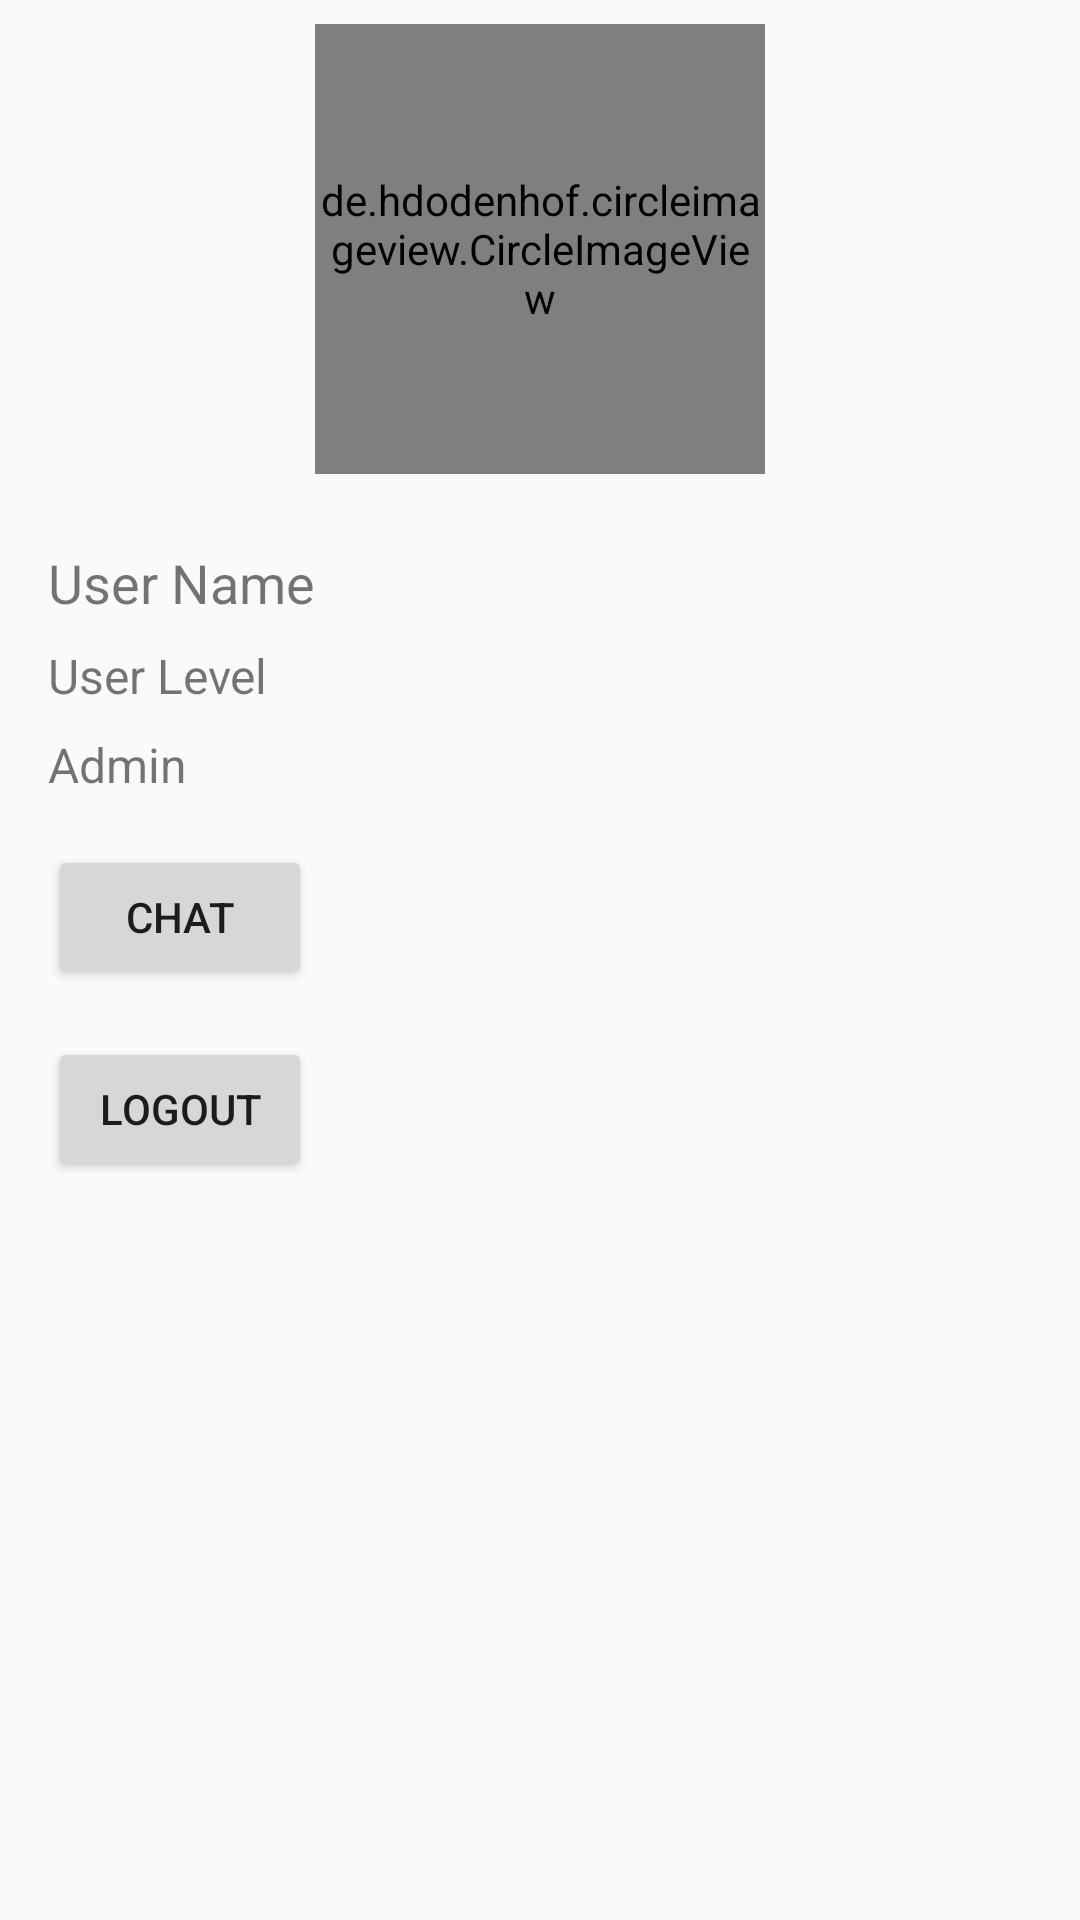

Write the Android layout XML for this screen, with the resource values it uses.
<!-- AndroidManifest.xml: application theme Theme.ProfitPlus -->
<!-- res/layout/fragment_profile.xml -->
<?xml version="1.0" encoding="utf-8"?>
<FrameLayout xmlns:android="http://schemas.android.com/apk/res/android"
    xmlns:tools="http://schemas.android.com/tools"
    android:layout_width="match_parent"
    android:layout_height="match_parent"
    xmlns:app="http://schemas.android.com/apk/res-auto"
    tools:context=".fragments.ProfileFragment">
    
    <LinearLayout


        android:layout_width="match_parent"
        android:layout_height="match_parent"
        android:orientation="vertical">

        <de.hdodenhof.circleimageview.CircleImageView
            android:id="@+id/profile_image"
            android:layout_width="150dp"
            android:layout_height="150dp"
            android:src="@drawable/my"
            android:layout_gravity="center"
            android:layout_margin="8dp"


            />
        
        <TextView
            android:id="@+id/textViewUserName"
            android:layout_width="wrap_content"
            android:layout_height="wrap_content"
            android:text="User Name"
            android:textSize="18sp"
            android:layout_marginTop="16dp"
            android:layout_marginStart="16dp" />

        
        <TextView
            android:id="@+id/textViewUserLevel"
            android:layout_width="wrap_content"
            android:layout_height="wrap_content"
            android:text="User Level"
            android:textSize="16sp"
            android:layout_below="@id/textViewUserName"
            android:layout_marginTop="8dp"
            android:layout_marginStart="16dp" />

        
        <TextView
            android:id="@+id/textViewAdminStatus"
            android:layout_width="wrap_content"
            android:layout_height="wrap_content"
            android:text="Admin"
            android:textSize="16sp"
            android:layout_below="@id/textViewUserLevel"
            android:layout_marginTop="8dp"
            android:layout_marginStart="16dp" />

        
        <Button
            android:id="@+id/btnChat"
            android:layout_width="wrap_content"
            android:layout_height="wrap_content"
            android:text="Chat"
            android:layout_below="@id/textViewAdminStatus"
            android:layout_marginTop="16dp"
            android:layout_marginStart="16dp" />

        
        <Button
            android:id="@+id/btnLogout"
            android:layout_width="wrap_content"
            android:layout_height="wrap_content"
            android:text="Logout"
            android:layout_below="@id/btnChat"
            android:layout_marginTop="16dp"
            android:layout_marginStart="16dp" />
    </LinearLayout>


</FrameLayout>
<!-- resources referenced by this layout -->
<resources>
  <style name="Theme.ProfitPlus" parent="Base.Theme.ProfitPlus" />
  <style name="Base.Theme.ProfitPlus" parent="Theme.AppCompat.DayNight.NoActionBar">
          
          
      </style>
</resources>
